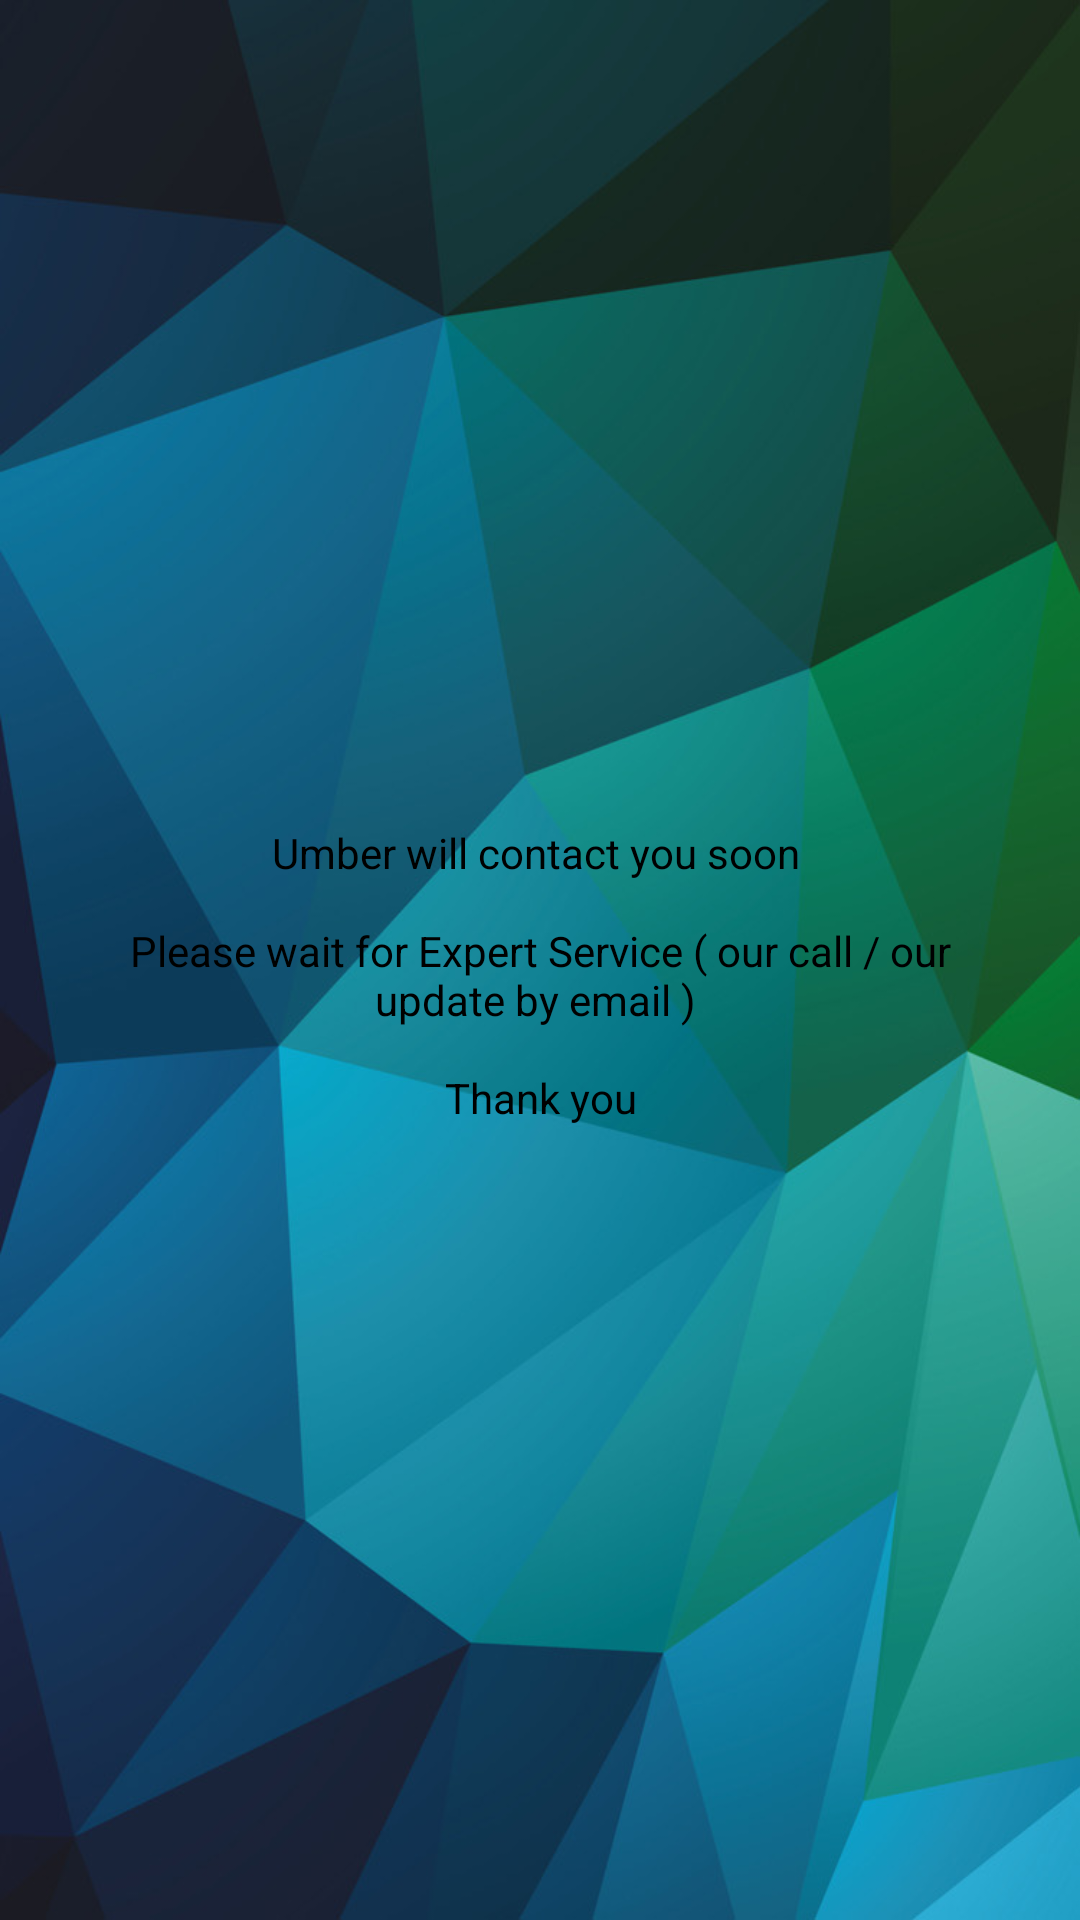

Reconstruct the res/layout file that produces this screen, plus the resources it refers to.
<!-- AndroidManifest.xml: application theme AppTheme -->
<!-- res/layout/fragment_block.xml -->
<?xml version="1.0" encoding="utf-8"?>
<RelativeLayout android:background="@drawable/background" android:paddingLeft="30.0dip" android:paddingTop="10.0dip" android:paddingRight="30.0dip" android:layout_width="fill_parent" android:layout_height="fill_parent"
  xmlns:android="http://schemas.android.com/apk/res/android" xmlns:app="http://schemas.android.com/apk/res-auto" xmlns:fab="http://schemas.android.com/apk/res-auto" xmlns:map="http://schemas.android.com/apk/res-auto">
    <LinearLayout android:gravity="center" android:orientation="vertical"
        android:background="@drawable/bg_white_100" android:padding="@dimen/margin_medium" android:visibility="visible" android:layout_width="fill_parent" android:layout_height="wrap_content" android:layout_centerInParent="true">
        <TextView android:textSize="@dimen/text_medium" android:textColor="@color/black" android:gravity="center" android:layout_width="wrap_content" android:layout_height="wrap_content" android:layout_marginTop="@dimen/margin_medium" android:text="@string/umber_will_contact_you_soon_please_wait_for_expert_service_our_call_our_update_by_email_thank_you" />
    </LinearLayout>
</RelativeLayout>
<!-- resources referenced by this layout -->
<resources>
  <color name="black">#ff000000</color>
  <dimen name="margin_medium">10.0dip</dimen>
  <dimen name="text_medium">14.0sp</dimen>
  <!-- drawable background: jpg bitmap (drawable, 97933 bytes) -->
  <string name="umber_will_contact_you_soon_please_wait_for_expert_service_our_call_our_update_by_email_thank_you">"Umber will contact you soon 
  
  Please wait for Expert Service ( our call / our update by email ) 
  
  Thank you"</string>
  <style name="AppTheme" parent="@style/Theme.AppCompat.Light">
          <item name="android:textSize">@dimen/text_medium</item>
          <item name="colorPrimary">@color/colorPrimary</item>
          <item name="colorPrimaryDark">@color/colorPrimaryDark</item>
          <item name="colorAccent">@color/colorAccent</item>
          <item name="colorControlActivated">@color/material_yellow_A700</item>
          <item name="colorControlHighlight">@color/white</item>
      </style>
  <color name="colorPrimary">#ff3e85fa</color>
  <color name="colorPrimaryDark">#6ccccccc</color>
  <color name="colorAccent">#ffd6491d</color>
  <color name="material_yellow_A700">#ffffd600</color>
  <color name="white">#ffffffff</color>
</resources>
